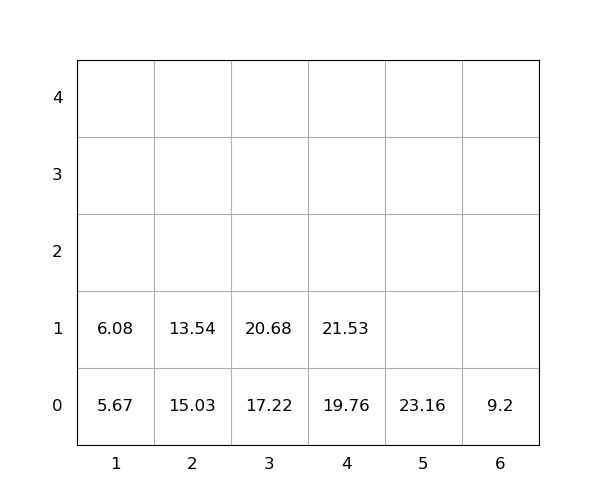

The data file committed next to this chart (first rows):
idx, loc_x, loc_y, loc_z, weight, seq, emerg, reloc, size(ft)
1, 4, 0, 0, 19.76, 0, 0, 0, 20
2, 5, 0, 0, 23.16, 0, 0, 0, 20
3, 3, 0, 0, 17.22, 0, 0, 0, 20
4, 2, 0, 0, 15.03, 1, 0, 1.0, 20
5, 2, 0, 1, 13.54, 2, 0, 1.0, 20
6, 1, 0, 0, 5.67, 3, 0, 0, 20
7, 3, 0, 1, 20.68, 4, 0, 0, 20
8, 6, 0, 0, 9.2, 5, 0, 0, 20
9, 4, 0, 1, 21.53, 6, 0, 0, 20
10, 1, 0, 1, 6.08, 7, 0, 0, 20
